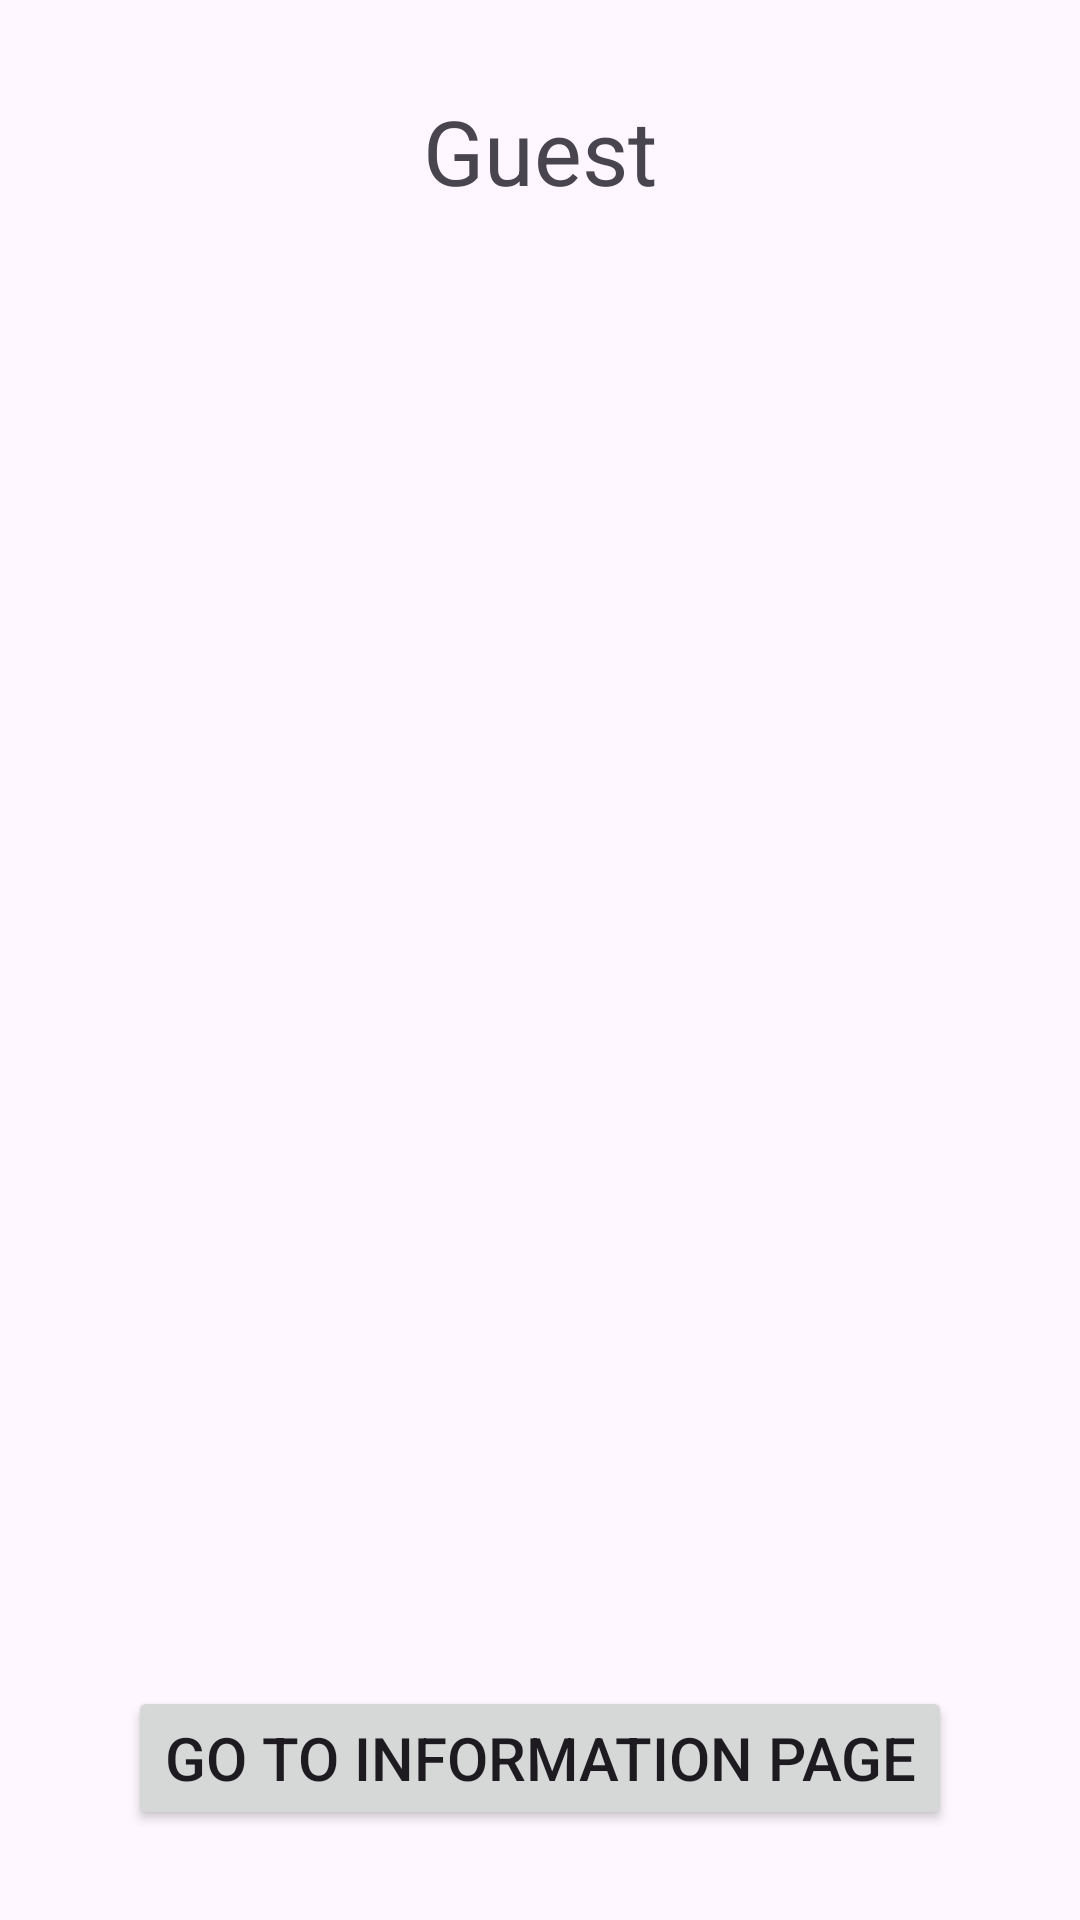

Layout XML and referenced resources for this Android screen:
<!-- AndroidManifest.xml: application theme Theme.ZeFraStandart -->
<!-- res/layout/fragment_guest.xml -->
<LinearLayout xmlns:android="http://schemas.android.com/apk/res/android"
    android:layout_width="match_parent"
    android:layout_height="match_parent"
    android:orientation="vertical"
    android:gravity="center_horizontal"
    android:padding="30dp">

    <TextView
        android:layout_width="wrap_content"
        android:layout_height="wrap_content"
        android:textSize="30dp"
        android:text="Guest"/>


    <ScrollView
        android:layout_width="match_parent"
        android:layout_height="match_parent"
        android:layout_weight="1">

        <LinearLayout
            android:id="@+id/LL"
            android:layout_width="match_parent"
            android:layout_height="wrap_content"
            android:gravity="center_horizontal"
            android:orientation="vertical" />
    </ScrollView>

    <Button
        android:id="@+id/bGoToInformation"
        android:layout_width="wrap_content"
        android:layout_height="wrap_content"
        android:textSize="20dp"
        android:text="Go to information page"/>
</LinearLayout>
<!-- resources referenced by this layout -->
<resources>
  <style name="Theme.ZeFraStandart" parent="Base.Theme.ZeFraStandart" />
  <style name="Base.Theme.ZeFraStandart" parent="Theme.Material3.DayNight.NoActionBar">
          
          
      </style>
</resources>
